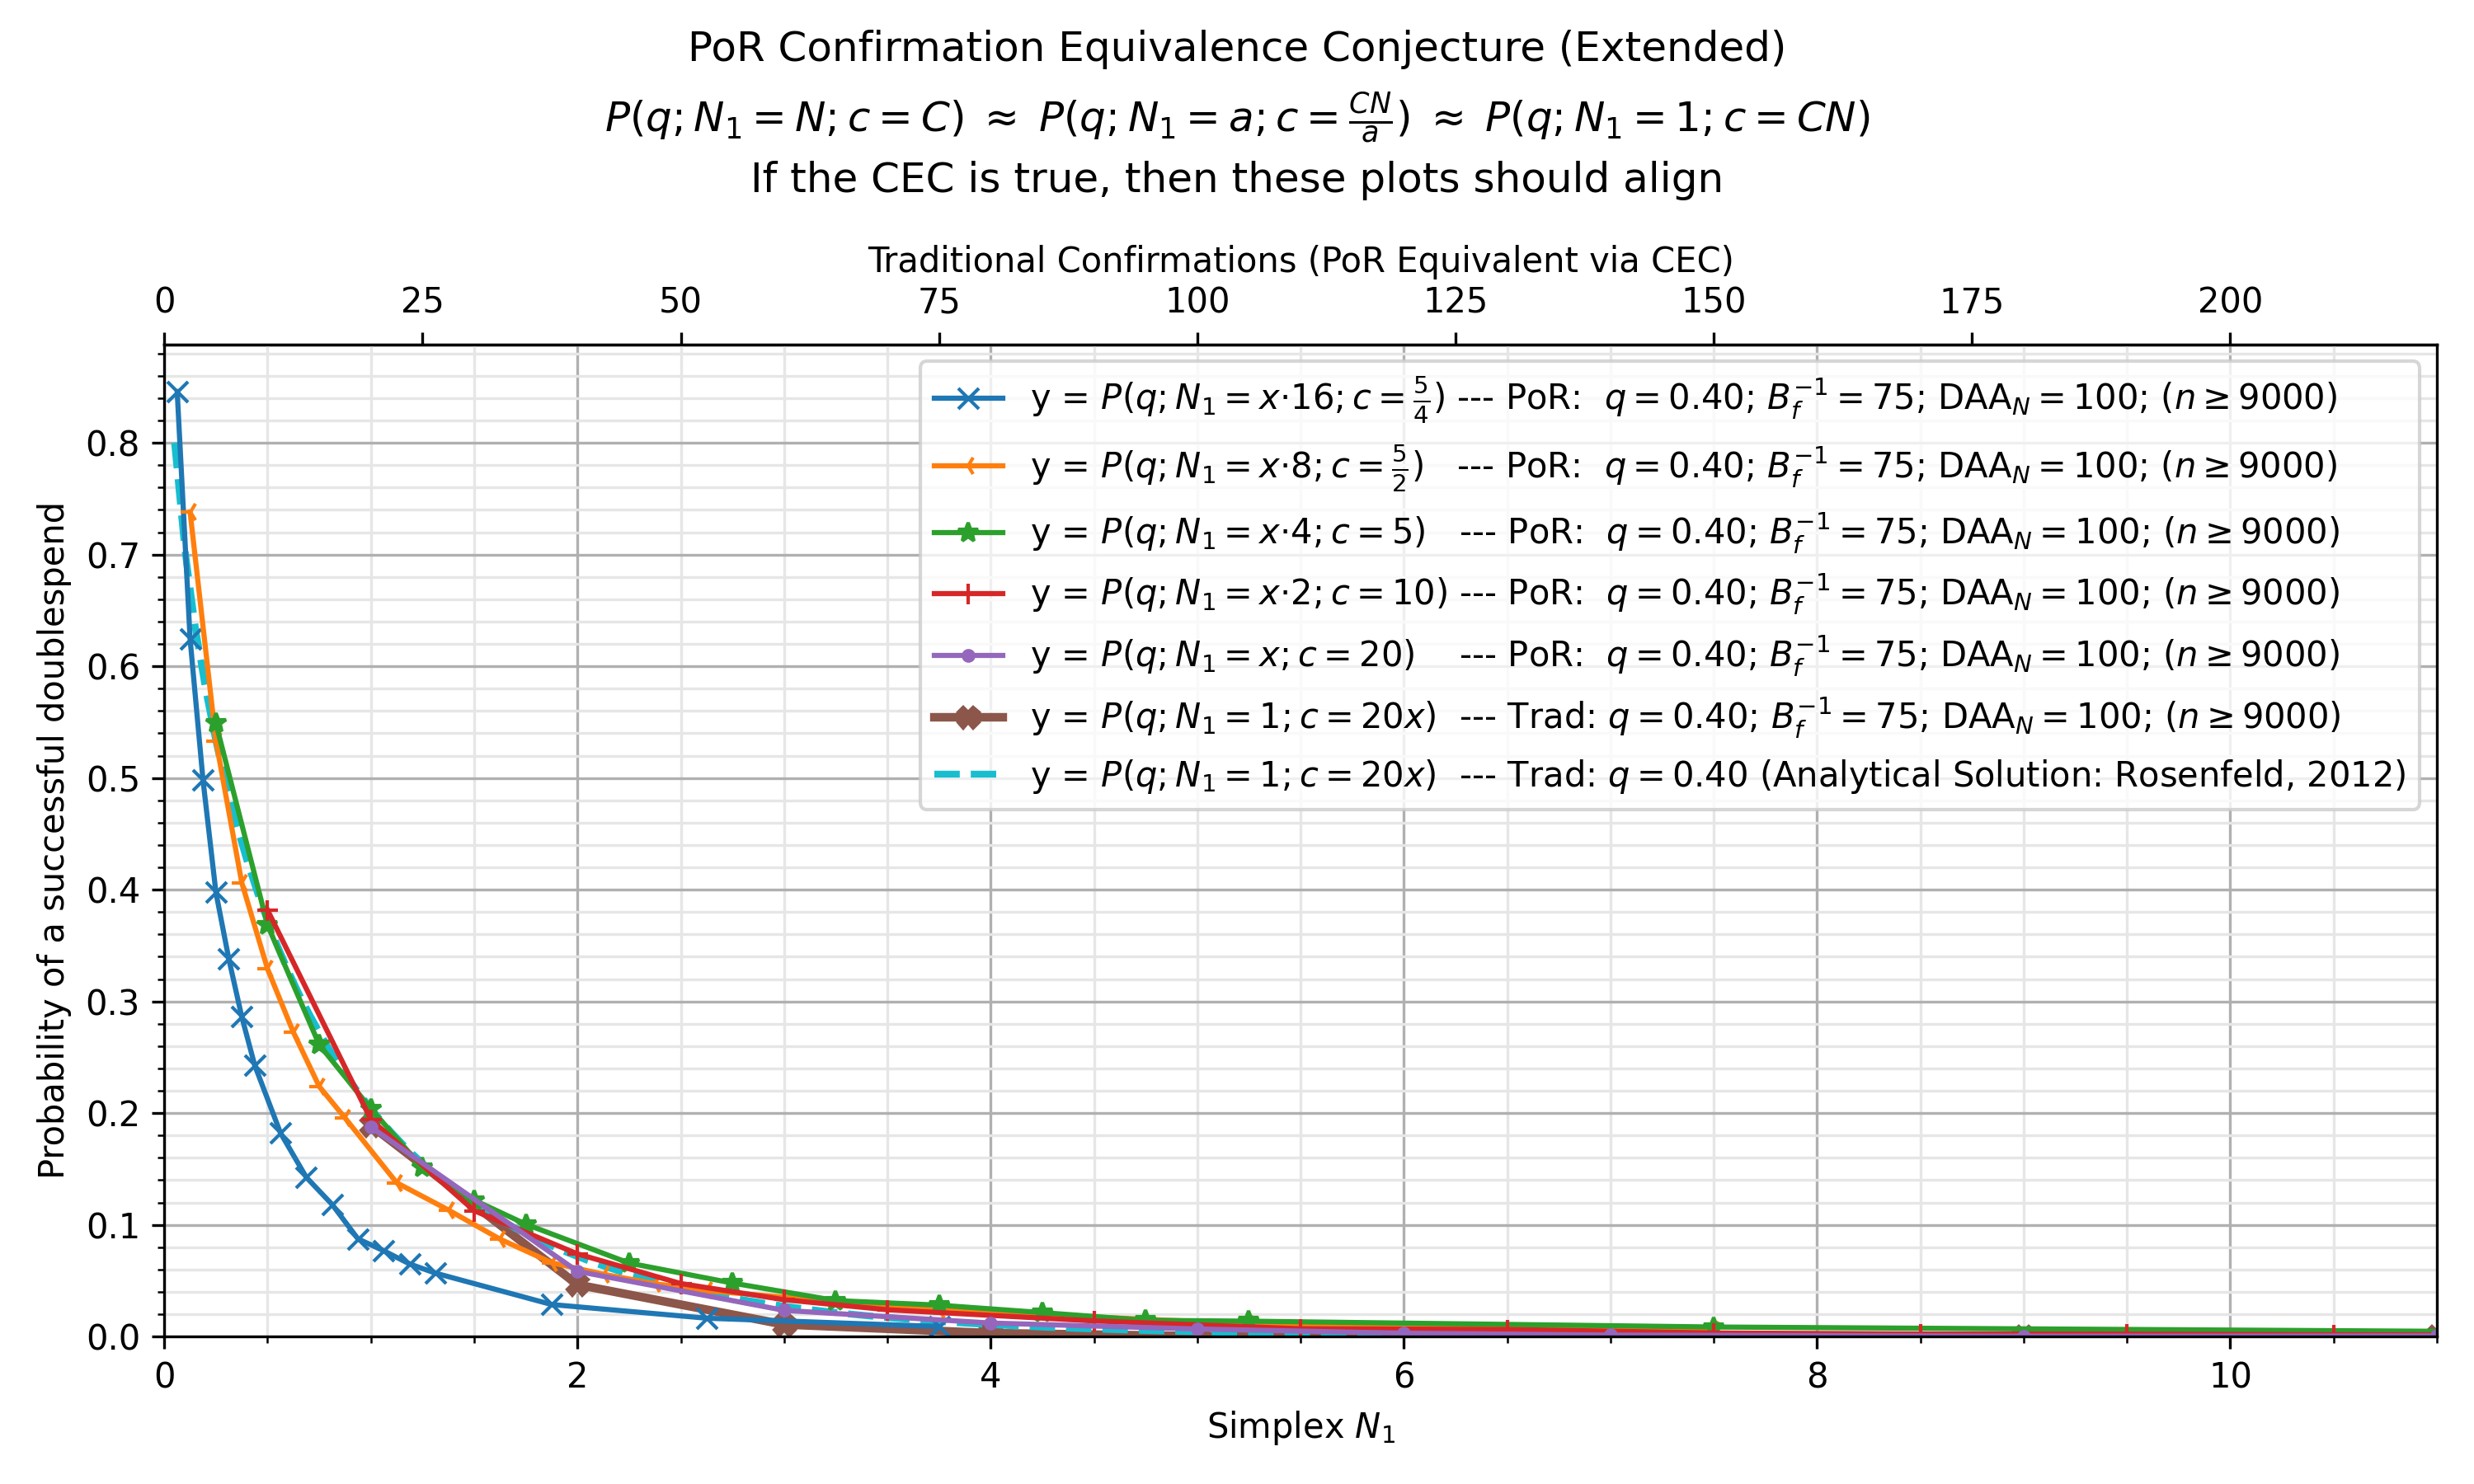

The file beside this chart, header and first rows:
, kls=results&ty=por&q=0.4&ds=1.25&daa=100…, kls=results&ty=por&q=0.4&ds=2.5&daa=100&…, kls=results&ty=por&q=0.4&ds=5&daa=100&sc…, kls=results&ty=por&q=0.4&ds=10&daa=100&s…, kls=results&ty=por&q=0.4&ds=20&daa=100&s…, kls=results&ty=trad&q=0.4&ds=20&daa=100&…, kls=analytical&ty=trad&q=0.4&ds=20.0&daa…
0.05, , , , , , , 0.8
0.0625, 0.846, , , , , , 
0.1, , , , , , , 0.704
0.125, 0.6244, 0.7381, , , , , 
0.15, , , , , , , 0.6349
0.1875, 0.4981, , , , , , 
0.2, , , , , , , 0.5796
0.25, 0.3976, 0.5333, 0.5489, , , , 0.5331
0.3, , , , , , , 0.493
0.3125, 0.3379, , , , , , 
0.35, , , , , , , 0.4577
0.375, 0.2863, 0.4063, , , , , 
0.4, , , , , , , 0.4262
0.4375, 0.243, , , , , , 
0.45, , , , , , , 0.3979
0.5, , 0.329, 0.3682, 0.3817, , , 0.3722
0.55, , , , , , , 0.3488
0.5625, 0.1822, , , , , , 
0.6, , , , , , , 0.3273
0.625, , 0.2723, , , , , 
0.65, , , , , , , 0.3075
0.6875, 0.1426, , , , , , 
0.7, , , , , , , 0.2893
0.75, , 0.2239, 0.2612, , , , 0.2724
0.8, , , , , , , 0.2568
0.8125, 0.1182, , , , , , 
0.85, , , , , , , 0.2422
0.875, , 0.1957, , , , , 
0.9, , , , , , , 0.2286
0.9375, 0.08744, , , , , , 
0.95, , , , , , , 0.216
1.0, , , 0.2039, 0.1942, 0.1876, 0.189, 0.2041
1.05, , , , , , , 0.193
1.062, 0.07678, , , , , , 
1.1, , , , , , , 0.1826
1.125, , 0.1377, , , , , 
1.15, , , , , , , 0.1729
1.188, 0.065, , , , , , 
1.2, , , , , , , 0.1638
1.25, , , 0.1511, , , , 0.1552
1.3, , , , , , , 0.1471
1.312, 0.05678, , , , , , 
1.35, , , , , , , 0.1394
1.375, , 0.1133, , , , , 
1.4, , , , , , , 0.1323
1.45, , , , , , , 0.1255
1.5, , , 0.1221, 0.1127, , , 0.1191
1.55, , , , , , , 0.1131
1.6, , , , , , , 0.1074
1.625, , 0.08722, , , , , 
1.65, , , , , , , 0.102
1.7, , , , , , , 0.09691
1.75, , , 0.1006, , , , 0.0921
1.8, , , , , , , 0.08755
1.85, , , , , , , 0.08324
1.875, 0.02867, 0.06611, , , , , 
1.9, , , , , , , 0.07915
1.95, , , , , , , 0.07529
2.0, , , , 0.074, 0.05839, 0.04644, 0.07162
2.05, , , , , , , 0.06815
... 190 more rows
